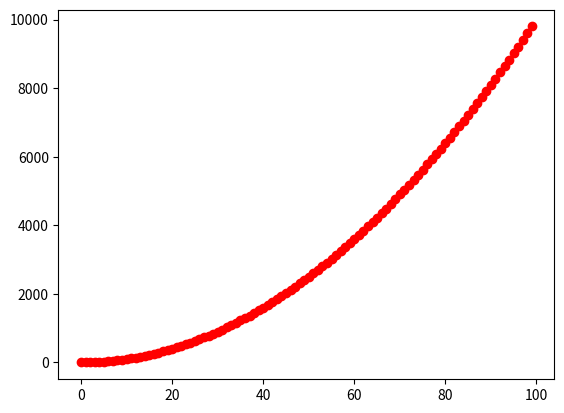
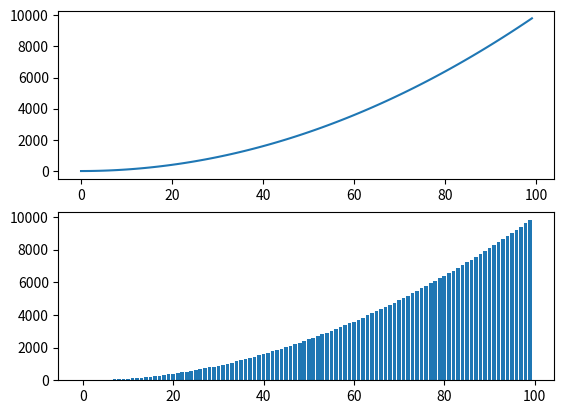
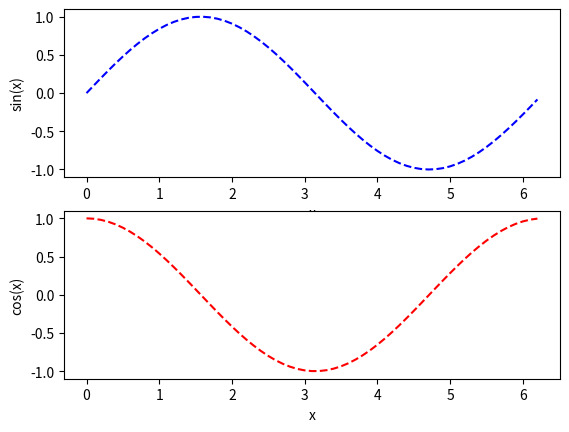

Recreate these plots in Python, in order.
import matplotlib.pyplot as plt
import numpy as np

x = range(0, 100)
y = [v*v for v in x]
plt.plot(x, y, 'ro')
plt.show()


fig = plt.figure()  # Figure 객체 생성
ax1 = fig.add_subplot(2, 1, 1)  # 2X1의 첫번째 subplot
ax2 = fig.add_subplot(2, 1, 2)  # 2X1의 두번째 subplot
ax1.plot(x, y)
ax2.bar(x, y)
plt.show()

# sine, cosine 그래프
x = np.arange(0.0, 2*np.pi, 0.1)  # 0-2 π 사이에서 0.1 간격

fig = plt.figure()  # Figure 객체 생성
ax1 = fig.add_subplot(211)  # 2X1의 첫번째 subplot
ax2 = fig.add_subplot(212)  # 2X1의 두번째 subplot

ax1.plot(x, np.sin(x), 'b--')
ax2.plot(x, np.cos(x), 'r--')

ax1.set_xlabel('x')
ax1.set_ylabel('sin(x)')
ax2.set_xlabel('x')
ax2.set_ylabel('cos(x)')
plt.show()
